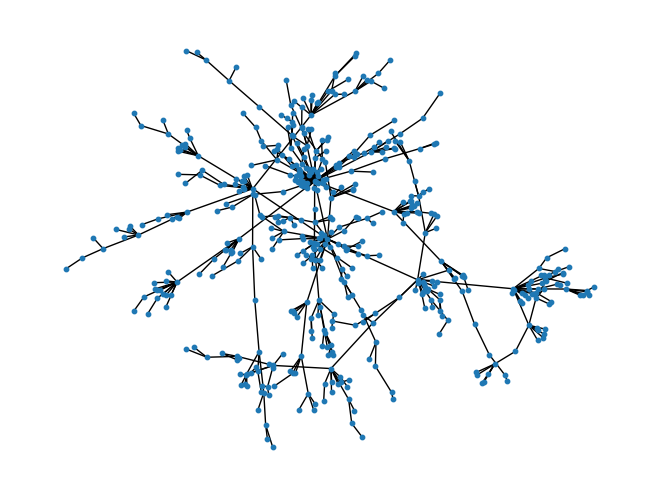

Reproduce this figure in Python.
import networkx as nx
import json
import matplotlib.pyplot as plt

ba = nx.barabasi_albert_graph(500, 1)

# if need drawing
ps = nx.spring_layout(ba)
nx.write_edgelist(ba, "ba500.txt")

pos_dic = {}

for node,pos in ps.items():
    pos_dic[node] = list(pos)


filename = 'ba500.json'
with open(filename,'w') as f_obj:
    json.dump(pos_dic,f_obj)

nx.draw(ba, ps, with_labels = False, node_size = 10)
plt.show()
